Run: headless pygame with SDL's dummy video driver; simulated clock (each Clock.tick advances the game by its frame time, no real sleeping); random seed 0; keys injected as events and as key.get_pressed() state; no mouse input.
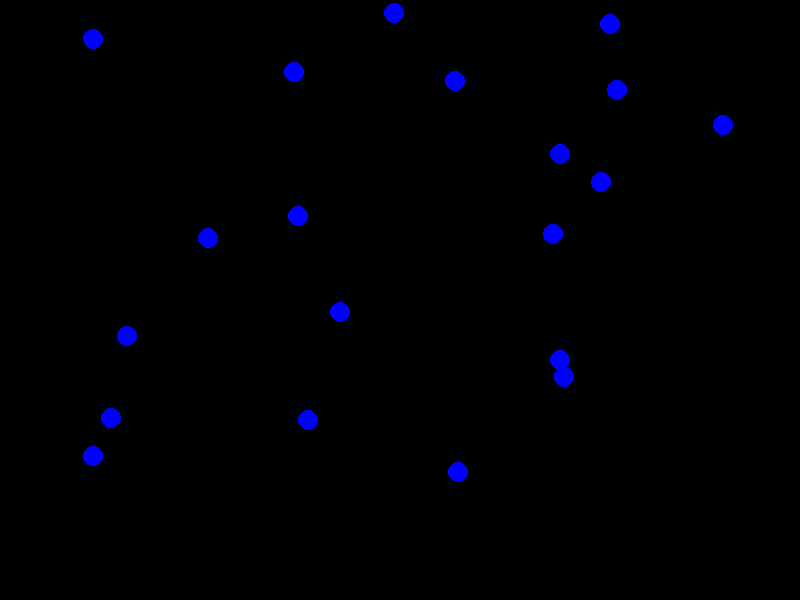
Frame 1 of 4 · flips 1–60 · no input
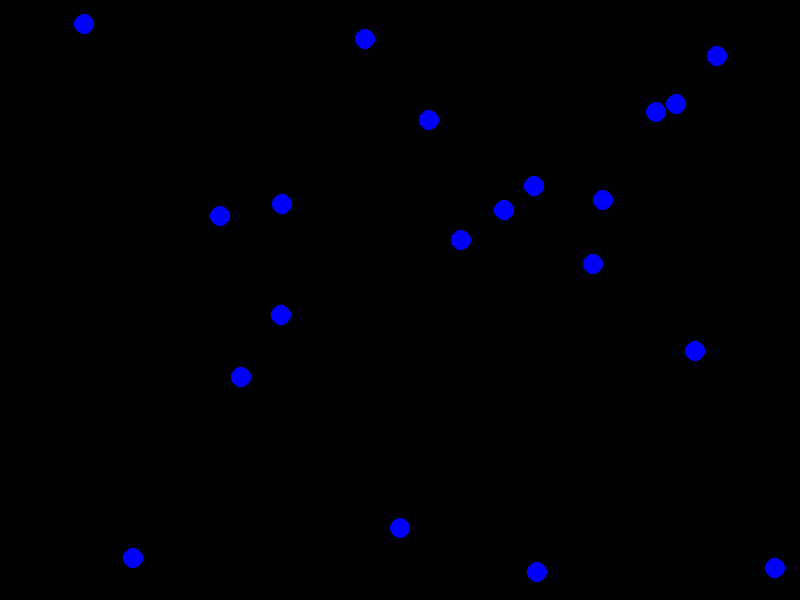
Frame 2 of 4 · flips 61–180 · tapped SPACE, RETURN · held RIGHT (→), D
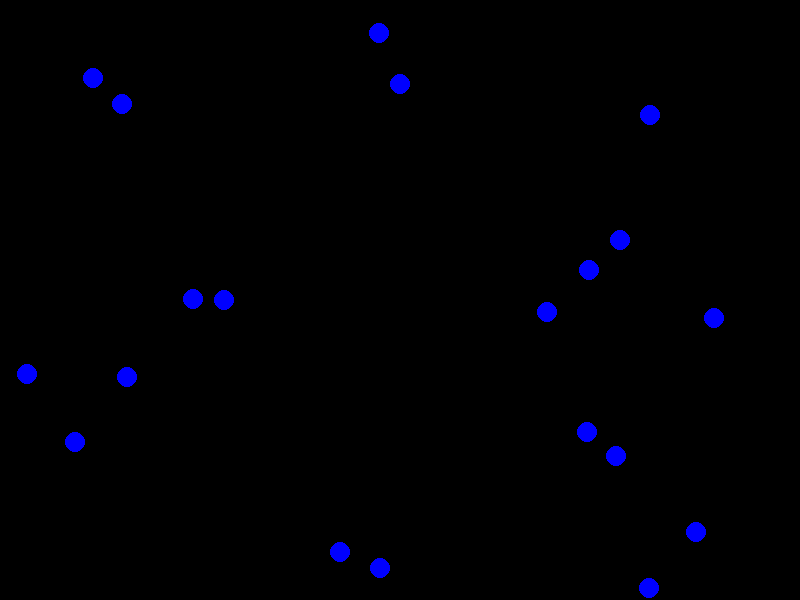
Frame 3 of 4 · flips 181–300 · held DOWN (↓), S
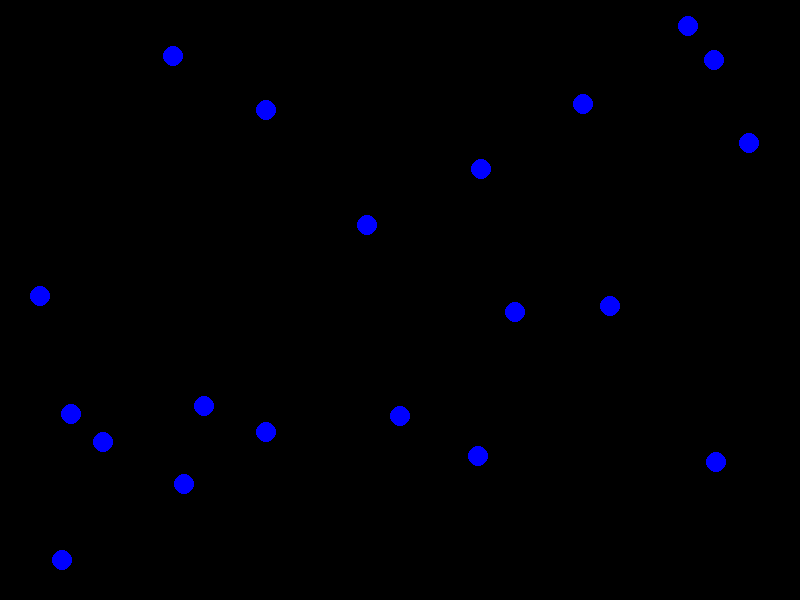
Frame 4 of 4 · flips 301–420 · held LEFT (←), A, UP (↑), W

The pygame program that drew these frames:

import pygame
import random

# 初始化 Pygame
pygame.init()

# 设置屏幕尺寸和背景色
screen_width = 800
screen_height = 600
screen = pygame.display.set_mode((screen_width, screen_height))
pygame.display.set_caption("下雨效果")

# 定义雨滴粒子的属性
raindrops = []
for _ in range(20):
    x = random.randint(0, screen_width)
    y = random.randint(0, screen_height)
    speed = random.randint(5, 15)
    raindrops.append([x, y, speed])

# 设置雨滴颜色
raindrop_color = (0, 0, 255)

running = True
clock = pygame.time.Clock()

while running:
    for event in pygame.event.get():
        if event.type == pygame.QUIT:
            running = False

    # 更新雨滴位置
    for i in range(len(raindrops)):
        raindrops[i][1] += raindrops[i][2]
        if raindrops[i][1] > screen_height:
            raindrops[i][1] = 0
            raindrops[i][0] = random.randint(0, screen_width)

    # 清空屏幕
    screen.fill((0, 0, 0))

    # 绘制雨滴
    for raindrop in raindrops:
        pygame.draw.circle(screen, raindrop_color, (raindrop[0], raindrop[1]), 10)

    # 更新屏幕显示
    pygame.display.flip()

    # 控制帧率
    clock.tick(60)

# 退出 Pygame
pygame.quit()
